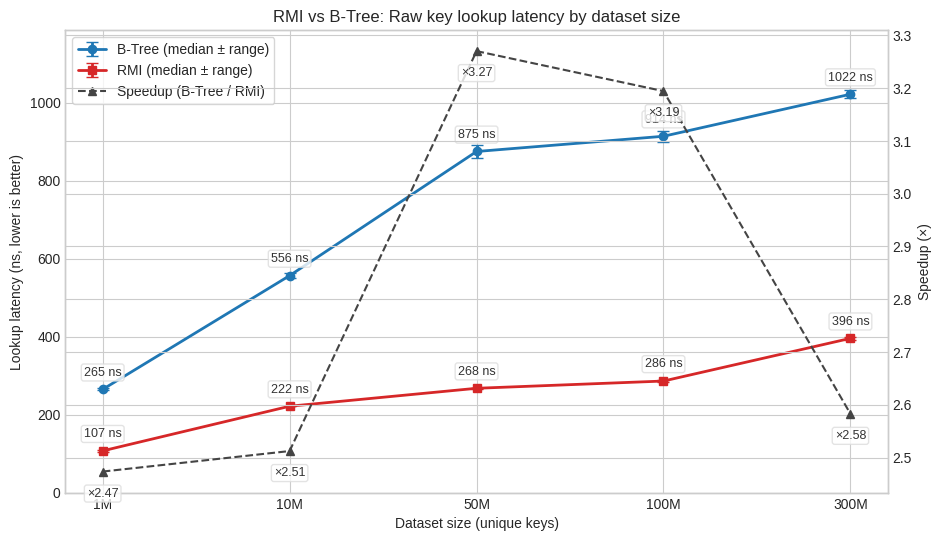

Write Python code to recreate this figure. (Note: this script raises an exception after producing the figure.)
# RMI vs B-Tree: Raw key lookup latency by dataset size (engine, in-process)

import numpy as np
import matplotlib.pyplot as plt

plt.style.use('seaborn-v0_8-whitegrid')

# Dataset sizes
N = np.array([1_000_000, 10_000_000, 50_000_000, 100_000_000, 300_000_000], dtype=float)
x_labels = ["1M", "10M", "50M", "100M", "300M"]

# Latencies in ns: [low, median, high]
btree = np.array([
    [262.19, 264.70, 267.01],
    [549.69, 556.46, 563.92],
    [857.66, 874.82, 892.34],
    [898.32, 913.88, 927.44],
    [1011.3, 1021.7, 1031.5],  # 1.0113–1.0315 µs → ns
])

rmi = np.array([
    [104.50, 107.02, 109.15],
    [221.22, 221.50, 221.81],
    [266.43, 267.51, 268.66],
    [283.76, 286.09, 288.62],
    [391.10, 395.58, 400.07],
])

# Extract medians and bounds
btree_med = btree[:, 1]
btree_low = btree[:, 0]
btree_high = btree[:, 2]
btree_err = np.vstack([btree_med - btree_low, btree_high - btree_med])

rmi_med = rmi[:, 1]
rmi_low = rmi[:, 0]
rmi_high = rmi[:, 2]
rmi_err = np.array([rmi_med - rmi_low, rmi_high - rmi_med])

# Speedup (btree / rmi) using medians
speedup = btree_med / rmi_med

fig, ax = plt.subplots(figsize=(9.5, 5.5), dpi=160)

# Use evenly spaced positions instead of a log scale for visual separation
positions = np.arange(len(N))
ax.set_xticks(positions)
ax.set_xticklabels(x_labels)

# Plot with error bars using positions
c_btree = "#1f77b4"
c_rmi = "#d62728"

btree_plot = ax.errorbar(
    positions, btree_med, yerr=btree_err, fmt='-o', color=c_btree, capsize=4, lw=2,
    markersize=6, label='B-Tree (median ± range)'
)
rmi_plot = ax.errorbar(
    positions, rmi_med, yerr=rmi_err, fmt='-s', color=c_rmi, capsize=4, lw=2,
    markersize=6, label='RMI (median ± range)'
)

ax.set_ylabel("Lookup latency (ns, lower is better)")
ax.set_xlabel("Dataset size (unique keys)")
ax.set_title("RMI vs B-Tree: Raw key lookup latency by dataset size")

# Secondary axis for speedup
ax2 = ax.twinx()
ax2.plot(positions, speedup, '--^', color="#444444", lw=1.5, markersize=6, label='Speedup (B-Tree / RMI)')
ax2.set_ylabel("Speedup (×)")

# Annotate latency near points
for x, y in zip(positions, btree_med):
    ax.annotate(f"{y:.0f} ns", (x, y), textcoords="offset points", xytext=(0, 10), ha='center',
                fontsize=9, color="#333333", bbox=dict(boxstyle="round,pad=0.2", fc="white", ec="#dddddd", alpha=0.8))
for x, y in zip(positions, rmi_med):
    ax.annotate(f"{y:.0f} ns", (x, y), textcoords="offset points", xytext=(0, 10), ha='center',
                fontsize=9, color="#333333", bbox=dict(boxstyle="round,pad=0.2", fc="white", ec="#dddddd", alpha=0.8))

# Annotate speedup
for x, s in zip(positions, speedup):
    ax2.annotate(f"×{s:.2f}", (x, s), textcoords="offset points", xytext=(0, -18), ha='center',
                 fontsize=9, color="#333333", bbox=dict(boxstyle="round,pad=0.2", fc="white", ec="#dddddd", alpha=0.8))

# Limits
ymin = 0
ymax = max(rmi_high.max(), btree_high.max()) * 1.15
ax.set_ylim(ymin, ymax)

# Legend across axes
lines1, labels1 = ax.get_legend_handles_labels()
lines2, labels2 = ax2.get_legend_handles_labels()
ax.legend(lines1 + lines2, labels1 + labels2, loc='upper left', frameon=True)

fig.tight_layout()

# Save outputs
out_png = "/Users/<user>/Desktop/Codes/Project/ProjectKyro/bench/rmi_vs_btree.png"
out_svg = "/Users/<user>/Desktop/Codes/Project/ProjectKyro/bench/rmi_vs_btree.svg"
plt.savefig(out_png, bbox_inches='tight')
plt.savefig(out_svg, bbox_inches='tight')
print(f"Saved {out_png}")
print(f"Saved {out_svg}")





# HTTP read benchmark: throughput and latency vs dataset size (uniform, 64 concurrency, 30s, 64B values)    

import numpy as np
import matplotlib.pyplot as plt
from matplotlib.ticker import FuncFormatter

plt.style.use('seaborn-v0_8-whitegrid')

# Dataset sizes
N = np.array([1_000_000, 10_000_000, 50_000_000], dtype=float)
x_labels = ["1M", "10M", "50M"]

# Metrics (uniform dist, 64 concurrency, 30s, 64B values)
rps = np.array([47871.17, 50101.00, 49511.37])
p50_us = np.array([483.3, 672.8, 591.4])
p95_us = np.array([1657.9, 1688.6, 1631.2])
p99_us = np.array([2021.4, 2107.4, 1997.8])

fig, ax = plt.subplots(figsize=(9.5, 5.5), dpi=160)

# X on log scale to reflect 1M→50M spacing
ax.set_xscale('log', base=10)
ax.set_xticks(N)
ax.set_xticklabels(x_labels)

# Left axis: throughput (RPS)
c_rps = "#1f77b4"
ax.plot(N, rps, '-o', color=c_rps, lw=2, markersize=6, label='Throughput (RPS)')
ax.set_ylabel("Throughput (requests/sec)", color=c_rps)
ax.tick_params(axis='y', labelcolor=c_rps)
ax.yaxis.set_major_formatter(FuncFormatter(lambda x, _: f"{int(x):,}"))

# Right axis: tail latencies (µs)
ax2 = ax.twinx()
c_p50, c_p95, c_p99 = "#2ca02c", "#ff7f0e", "#d62728"
ax2.plot(N, p50_us, '-o', color=c_p50, lw=2, markersize=6, label='p50 latency (µs)')
ax2.plot(N, p95_us, '-s', color=c_p95, lw=2, markersize=6, label='p95 latency (µs)')
ax2.plot(N, p99_us, '-^', color=c_p99, lw=2, markersize=6, label='p99 latency (µs)')
ax2.set_ylabel("Latency (µs, lower is better)")
ax2.grid(False)

# Annotate values for quick read
for x, y in zip(N, rps):
    ax.annotate(f"{y:,.0f}", (x, y), textcoords="offset points", xytext=(0, 8), ha='center',
                fontsize=9, color=c_rps, bbox=dict(boxstyle="round,pad=0.2", fc="white", ec="#dddddd", alpha=0.8))
for x, y, lbl, col in [(N[0], p50_us[0], f"{p50_us[0]:.0f}µs", c_p50),
                       (N[1], p50_us[1], f"{p50_us[1]:.0f}µs", c_p50),
                       (N[2], p50_us[2], f"{p50_us[2]:.0f}µs", c_p50)]:
    ax2.annotate(lbl, (x, y), textcoords="offset points", xytext=(0, -16), ha='center',
                 fontsize=9, color=col, bbox=dict(boxstyle="round,pad=0.2", fc="white", ec="#dddddd", alpha=0.8))
for x, y, lbl, col in [(N[0], p99_us[0], f"p99 {p99_us[0]:.0f}µs", c_p99),
                       (N[1], p99_us[1], f"p99 {p99_us[1]:.0f}µs", c_p99),
                       (N[2], p99_us[2], f"p99 {p99_us[2]:.0f}µs", c_p99)]:
    ax2.annotate(lbl, (x, y), textcoords="offset points", xytext=(0, 10), ha='center',
                 fontsize=9, color=col, bbox=dict(boxstyle="round,pad=0.2", fc="white", ec="#dddddd", alpha=0.8))

# Titles and legend
ax.set_title("HTTP read benchmark: throughput and latency vs dataset size\n"
             "uniform, 64 concurrency, 30s, value=64B")
lines1, labels1 = ax.get_legend_handles_labels()
lines2, labels2 = ax2.get_legend_handles_labels()
ax.legend(lines1 + lines2, labels1 + labels2, loc='upper left', frameon=True)

# Bounds
ax.set_ylim(0, max(rps)*1.25)
ax2.set_ylim(0, max(p99_us)*1.25)

fig.tight_layout()

# Save outputs
out_png = "/Users/<user>/Desktop/Codes/Project/ProjectKyro/bench/http_uniform_64c_30s.png"
out_svg = "/Users/<user>/Desktop/Codes/Project/ProjectKyro/bench/http_uniform_64c_30s.svg"
plt.savefig(out_png, bbox_inches='tight')
plt.savefig(out_svg, bbox_inches='tight')
print(f"Saved {out_png}")
print(f"Saved {out_svg}")

# Printed summary
print("\nDataset   RPS      p50(µs)  p95(µs)  p99(µs)")
for lbl, tr, a, b, c in zip(x_labels, rps, p50_us, p95_us, p99_us):
    print(f"{lbl:<6}  {tr:7.0f}   {a:7.1f}  {b:7.1f}  {c:7.1f}")